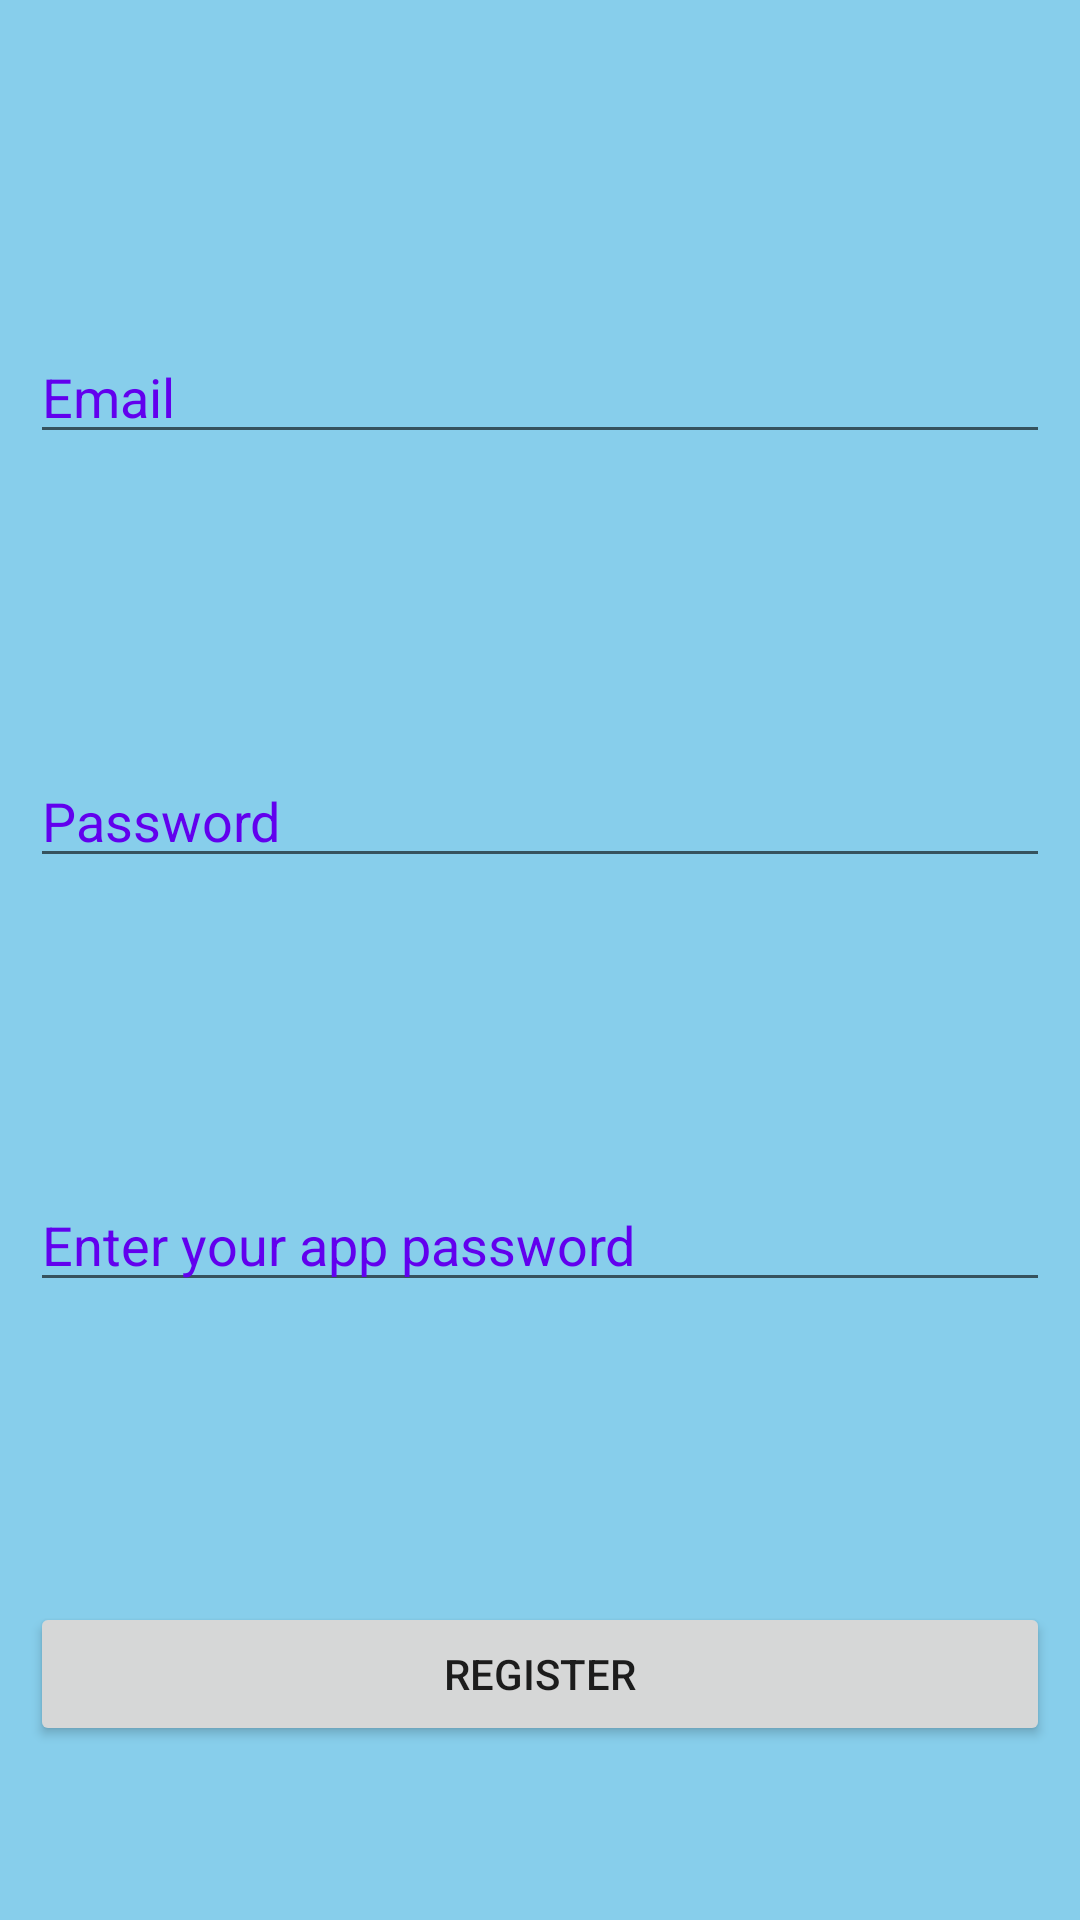

Here is an Android app screen rendered from its layout file. Give the layout XML and the strings, colors and styles it references.
<!-- AndroidManifest.xml: application theme Theme.EJDe -->
<!-- res/layout/activity_register.xml -->
<?xml version="1.0" encoding="utf-8"?>
<RelativeLayout xmlns:android="http://schemas.android.com/apk/res/android"
    xmlns:app="http://schemas.android.com/apk/res-auto"
    xmlns:tools="http://schemas.android.com/tools"
    android:layout_width="match_parent"
    android:layout_height="match_parent"
    tools:context=".RegisterActivity"
    android:background="#87CEEB"
    android:padding="10dp">

    <EditText
        android:layout_width="match_parent"
        android:layout_height="wrap_content"
        android:hint="Email"
        android:id="@+id/email"
        android:textColorHint="@color/purple_500"
        android:textColor="@color/purple_500"
        app:hintTextColor="@color/white"
        android:layout_marginTop="100dp"/>

    <EditText
        android:layout_width="match_parent"
        android:layout_height="wrap_content"
        android:hint="Password"
        android:layout_below ="@id/email"
        android:id="@+id/password"
        android:textColorHint="@color/purple_500"
        app:hintTextColor="@color/white"
        android:textColor="@color/purple_500"
        android:layout_marginTop="100dp"/>
    <EditText
        android:layout_width="match_parent"
        android:layout_height="wrap_content"
        android:hint="Enter your app password"
        android:layout_below="@id/password"
        android:textColorHint="@color/purple_500"
        app:hintTextColor="@color/white"
        android:id="@+id/code"
        android:textColor="@color/purple_500"
        android:layout_marginTop="100dp"/>

    <Button
        android:layout_width="match_parent"
        android:layout_height="wrap_content"
        android:layout_marginTop="100dp"
        android:layout_below="@id/code"
        android:text="register"
        android:id="@+id/register"/>

    <ImageView
        android:id="@+id/imageView2"
        android:layout_width="401dp"
        android:layout_height="61dp"
        app:srcCompat="@drawable/ejd1" />


</RelativeLayout>
<!-- resources referenced by this layout -->
<resources>
  <!-- drawable ejd1: jpg bitmap (mipmap-anydpi-v26, 3293 bytes) -->
  <style name="Theme.EJDe" parent="Theme.MaterialComponents.DayNight.DarkActionBar">
          
          <item name="colorPrimary">@color/purple_500</item>
          <item name="colorPrimaryVariant">@color/purple_700</item>
          <item name="colorOnPrimary">@color/white</item>
          
          <item name="colorSecondary">@color/teal_200</item>
          <item name="colorSecondaryVariant">@color/teal_700</item>
          <item name="colorOnSecondary">@color/black</item>
          
          <item name="android:statusBarColor">?attr/colorPrimaryVariant</item>
          
      </style>
  <!-- not gathered from this repository: default colours our renderer supplied (Android Studio template values) -->
  <color name="purple_500">#FF6200EE</color>
  <color name="purple_700">#FF3700B3</color>
  <color name="teal_200">#FF03DAC5</color>
  <color name="teal_700">#FF018786</color>
  <color name="black">#FF000000</color>
  <color name="white">#FFFFFFFF</color>
</resources>
